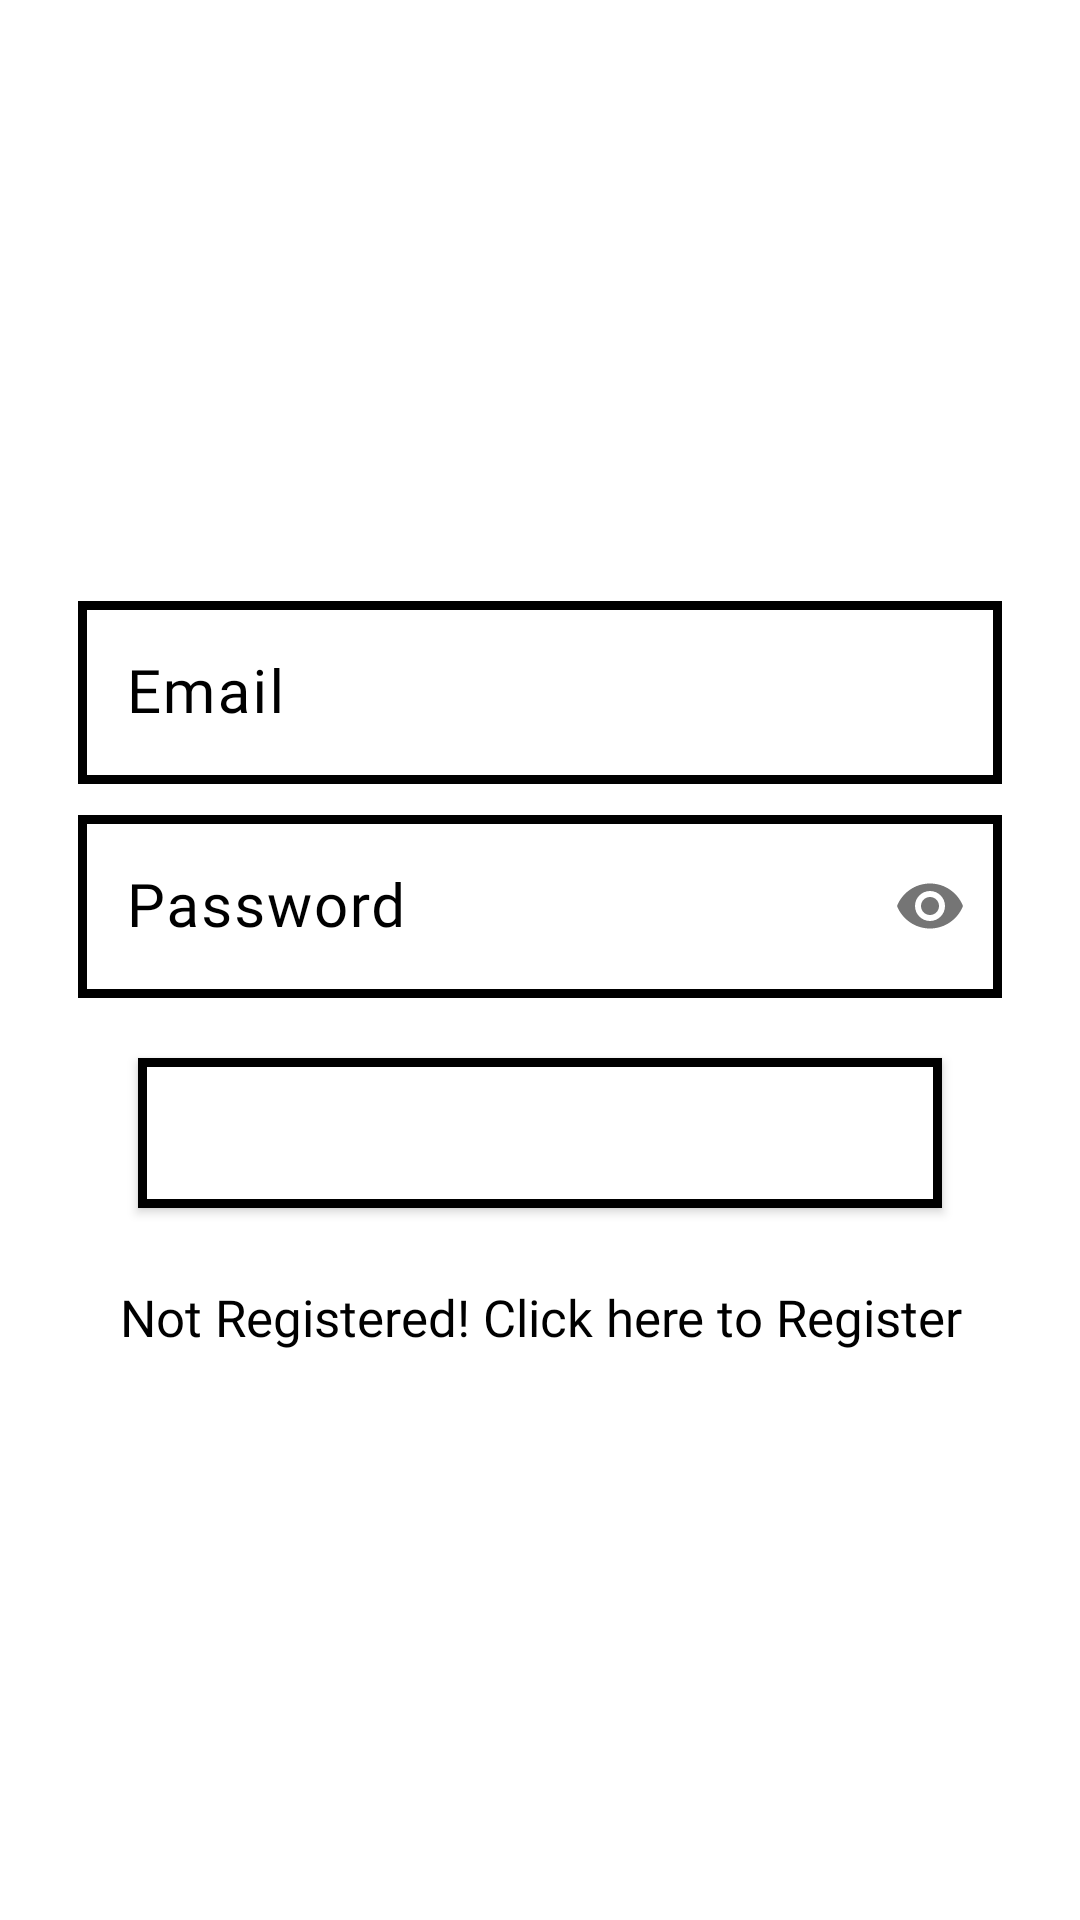

Android layout source for this screen:
<!-- AndroidManifest.xml: application theme Theme.FWM21 -->
<!-- res/layout/activity_logup.xml -->
<?xml version="1.0" encoding="utf-8"?>
<LinearLayout
    xmlns:android="http://schemas.android.com/apk/res/android"
    xmlns:tools="http://schemas.android.com/tools"
    xmlns:app="http://schemas.android.com/apk/res-auto"
    android:layout_width="match_parent"
    android:layout_height="match_parent"
    android:background="@color/white"
    android:padding="16dp"
    android:gravity="center"
    tools:context=".Logup">

    <LinearLayout
        android:layout_width="match_parent"
        android:layout_height="wrap_content"
        android:orientation="vertical"
        android:gravity="center"
        android:layout_marginTop="-50dp"
        android:layout_marginRight="10dp"
        android:layout_marginLeft="10dp"
        tools:ignore="UselessParent">
        <ImageView
            android:id="@+id/profile"
            android:layout_width="100dp"
            android:layout_height="100dp"
            android:background="@drawable/round_background"
            android:padding="15dp"
            android:src="@drawable/add"
            tools:ignore="ContentDescription" />


        <com.google.android.material.textfield.TextInputLayout
            android:id="@+id/emailError"
            android:layout_width="match_parent"
            android:layout_height="wrap_content"
            android:layout_marginTop="5dp"
            app:hintAnimationEnabled="true"
            android:textColorHint="@color/black"
            app:hintTextColor="@color/black"
            app:boxStrokeColor="@color/black">

            <EditText
                android:id="@+id/email"
                android:layout_width="match_parent"
                android:layout_height="wrap_content"
                android:layout_marginTop="10dp"
                android:hint="@string/prompt_email"
                android:textSize="20sp"
                android:fontFamily="@font/opensans"
                android:importantForAutofill="no"
                android:inputType="textEmailAddress"
                android:maxLines="1"
                android:background="@drawable/button_rounded"
                android:textColor="@color/black"
                android:textColorHint="@color/black"
                android:singleLine="true"/>

        </com.google.android.material.textfield.TextInputLayout>

        <com.google.android.material.textfield.TextInputLayout
            android:id="@+id/passError"
            android:layout_width="match_parent"
            android:layout_height="wrap_content"
            android:layout_marginTop="5dp"
            app:passwordToggleEnabled="true"
            app:hintAnimationEnabled="true"
            android:textColorHint="@color/black"
            app:hintTextColor="@color/black"
            app:boxStrokeColor="@color/black">

            <EditText
                android:id="@+id/password"
                android:layout_width="match_parent"
                android:layout_height="wrap_content"
                android:layout_marginTop="10dp"
                android:hint="@string/prompt_password"
                android:fontFamily="@font/opensans"
                android:textSize="20sp"
                android:importantForAutofill="no"
                android:inputType="textPassword"
                android:background="@drawable/button_rounded"
                android:textColor="@color/black"
                android:textColorHint="@color/black"
                android:maxLines="1"
                android:singleLine="true" />

        </com.google.android.material.textfield.TextInputLayout>

        <Button
            android:id="@+id/login"
            android:layout_width="match_parent"
            android:layout_height="50dp"
            android:layout_margin="20dp"
            android:background="@drawable/button_rounded"
            android:text="@string/login"
            android:textColor="@android:color/white"
            android:textSize="16sp" />

        <TextView
            android:id="@+id/register"
            android:layout_width="match_parent"
            android:layout_height="wrap_content"
            android:layout_marginTop="5dp"
            android:gravity="center"
            android:text="@string/create_new"
            android:textColor="@color/black"
            android:fontFamily="@font/opensans"
            android:textSize="17sp" />




    </LinearLayout>
</LinearLayout>
<!-- resources referenced by this layout -->
<resources>
  <color name="black">#FF000000</color>
  <color name="white">#FFFFFFFF</color>
  <!-- drawable button_rounded (drawable) -->
  <?xml version="1.0" encoding="utf-8"?>
  <shape xmlns:android="http://schemas.android.com/apk/res/android"
      android:shape="rectangle">
      <solid
          android:color="@color/white"/>
      <corners
          android:radius="0dp"/>
      <stroke android:width="3dp" android:color="@color/black" />
  </shape>
  <string name="create_new">Not Registered! Click here to Register</string>
  <string name="login">Login</string>
  <string name="prompt_email">Email</string>
  <string name="prompt_password">Password</string>
  <style name="Theme.FWM21" parent="Base.Theme.FWM21" />
  <style name="Base.Theme.FWM21" parent="Theme.Material3.DayNight.NoActionBar">
          
          
      </style>
</resources>
